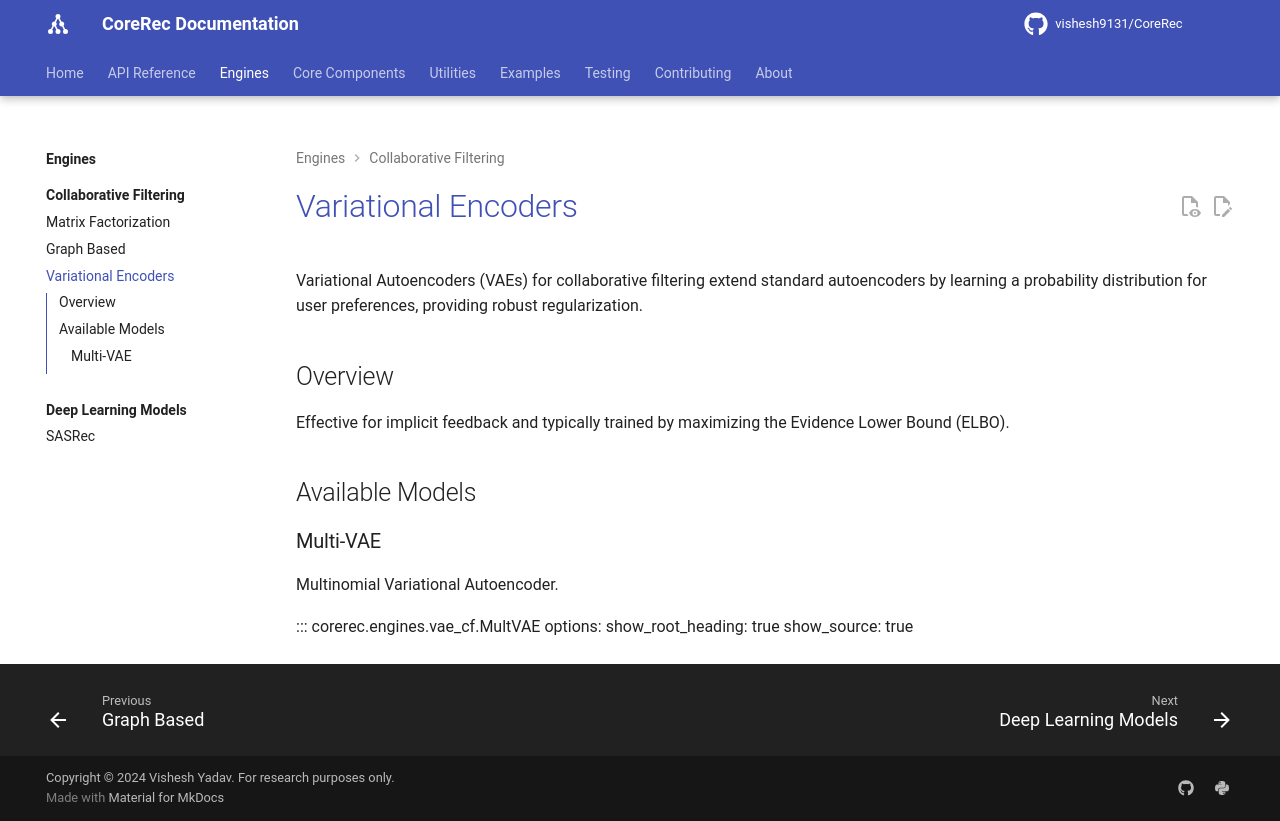

repository: vishesh9131/CoreRec · page: engines/collaborative/variational-encoders/index.html · generator: mkdocs

# Variational Encoders

Variational Autoencoders (VAEs) for collaborative filtering extend standard autoencoders by learning a probability distribution for user preferences, providing robust regularization.

## Overview

Effective for implicit feedback and typically trained by maximizing the Evidence Lower Bound (ELBO).

## Available Models

### Multi-VAE
Multinomial Variational Autoencoder.

::: corerec.engines.vae_cf.MultVAE
    options:
      show_root_heading: true
      show_source: true
